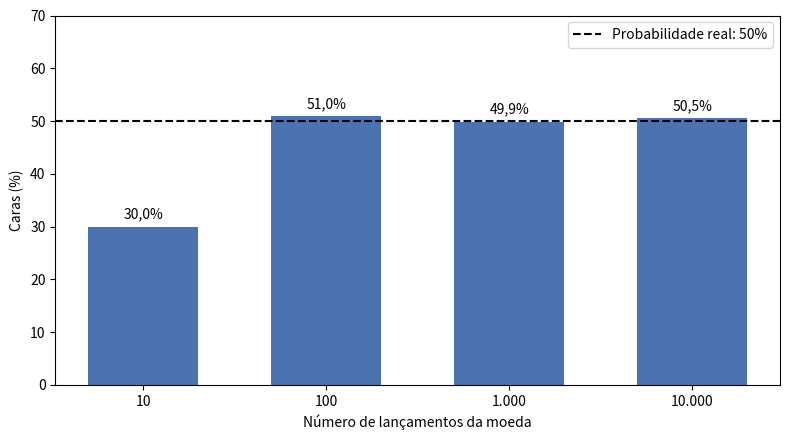

Source code (Python): (Note: this script raises an exception after producing the figure.)
import random

import matplotlib.pyplot as plt

random.seed(2)

quantidades = [10, 100, 1000, 10000]
resultados = []
for lancamentos in quantidades:
    caras = 0
    for i in range(lancamentos):
        caras = caras + random.randint(0, 1)
    resultados.append(caras / lancamentos * 100)

nomes = ["10", "100", "1.000", "10.000"]
fig, ax = plt.subplots(figsize=(8, 4.5))
barras = ax.bar(nomes, resultados, color="#4C72B0", width=0.6)
ax.axhline(50, color="black", linestyle="--", label="Probabilidade real: 50%")
for barra, valor in zip(barras, resultados):
    texto = f"{valor:.1f}%".replace(".", ",")
    ax.text(barra.get_x() + barra.get_width() / 2, valor + 1.5, texto, ha="center")
ax.set_ylim(0, 70)
ax.set_xlabel("Número de lançamentos da moeda")
ax.set_ylabel("Caras (%)")
ax.legend(loc="upper right")
fig.tight_layout()
fig.savefig("graficos_cap3/fig19_grafico_lei_grandes_numeros.png", dpi=200)
